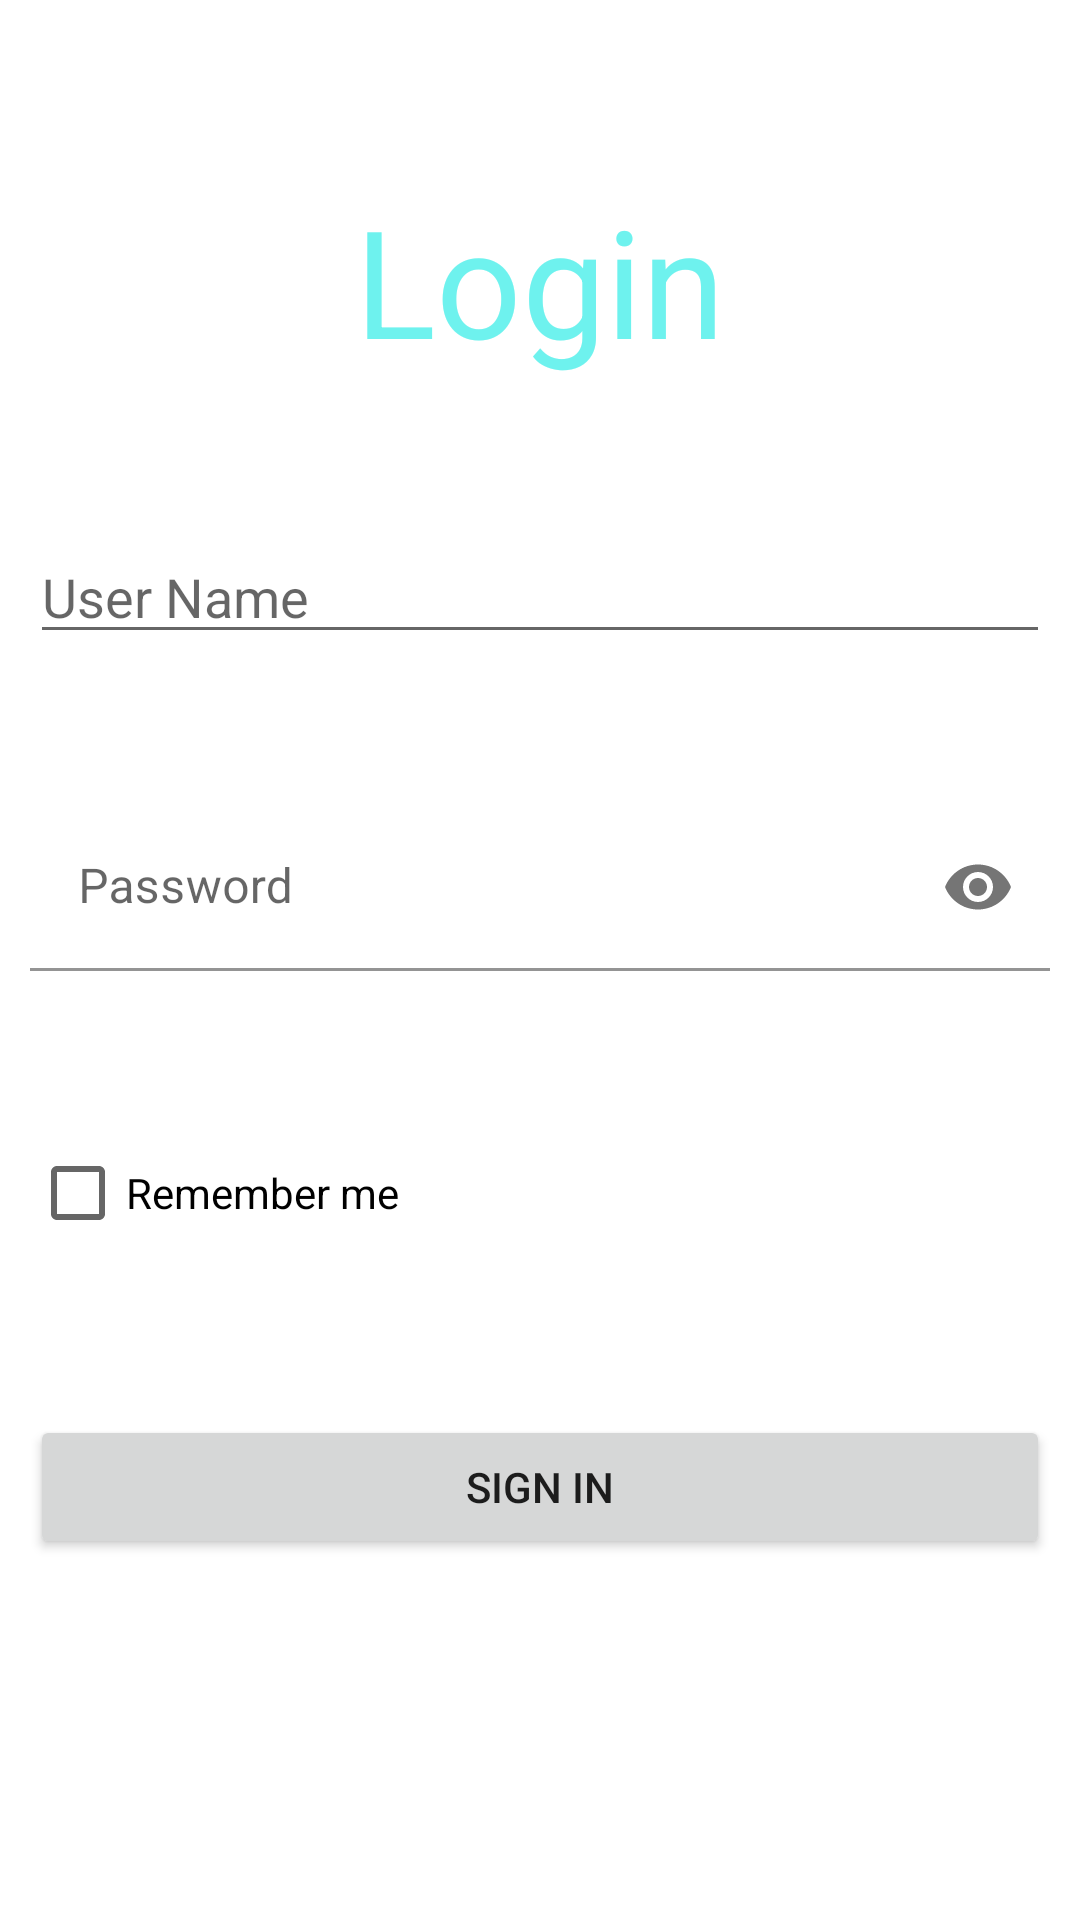

Android layout source for this screen:
<!-- AndroidManifest.xml: application theme Theme.NasaApp -->
<!-- res/layout/activity_login.xml -->
<?xml version="1.0" encoding="utf-8"?>
<RelativeLayout xmlns:android="http://schemas.android.com/apk/res/android"

    xmlns:app="http://schemas.android.com/apk/res-auto"
    xmlns:tools="http://schemas.android.com/tools"
    android:layout_width="match_parent"
    android:layout_height="match_parent"
    android:padding="10dp"
    tools:context=".LoginActivity">

    <EditText
        android:id="@+id/username1"
        android:layout_width="match_parent"
        android:layout_height="wrap_content"
        android:layout_below="@+id/textLogin"
        android:layout_marginTop="50dp"
        android:hint="User Name" />


    <com.google.android.material.textfield.TextInputLayout
        android:id="@+id/etPasswordLayout"
        android:layout_width="match_parent"
        android:layout_height="wrap_content"
        android:layout_below="@+id/username1"
        android:layout_marginTop="50dp"
        app:passwordToggleEnabled="true"
        >

        <com.google.android.material.textfield.TextInputEditText
            android:id="@+id/password1"
            android:layout_width="match_parent"
            android:layout_height="wrap_content"
            android:layout_below="@+id/username1"

            android:hint="Password"
            android:inputType="textPassword"
            android:background="@color/white"/>
    </com.google.android.material.textfield.TextInputLayout>

    <Button
        android:id="@+id/btnsignin1"
        android:layout_width="match_parent"
        android:layout_height="wrap_content"
        android:layout_below="@+id/checkBox"
        android:layout_alignStart="@+id/checkBox"
        android:layout_marginStart="0dp"
        android:layout_marginTop="50dp"
        android:text="Sign in" />

    <CheckBox
        android:id="@+id/checkBox"
        android:layout_width="wrap_content"
        android:layout_height="wrap_content"
        android:layout_below="@+id/etPasswordLayout"
        android:layout_alignStart="@+id/etPasswordLayout"
        android:layout_marginStart="0dp"
        android:layout_marginTop="50dp"
        android:text="Remember me " />

    <TextView
        android:id="@+id/textLogin"
        android:layout_width="match_parent"
        android:layout_height="wrap_content"
        android:layout_alignParentTop="true"
        android:layout_marginTop="50dp"
        android:text="Login"
        android:gravity="center"
        android:textSize="150px"
        android:textColor="@color/aqua"/>
    <TextView
        android:id="@+id/textAlertLogin"
        android:layout_width="match_parent"
        android:layout_height="wrap_content"
        android:layout_below="@+id/btnsignin1"
        android:layout_marginTop="31dp"
        android:text="User already exists!"
        android:textColor="@color/red"
        android:visibility="gone" />
</RelativeLayout>
<!-- resources referenced by this layout -->
<resources>
  <color name="aqua">#6EF2EE</color>
  <color name="white">#FFFFFFFF</color>
  <style name="Theme.NasaApp" parent="Theme.MaterialComponents.DayNight.DarkActionBar">
          
          <item name="colorPrimary">@color/aqua</item>
          <item name="colorPrimaryVariant">@color/aqua</item>
          <item name="colorOnPrimary">@color/white</item>
          
          <item name="colorSecondary">@color/teal_200</item>
          <item name="colorSecondaryVariant">@color/teal_700</item>
          <item name="colorOnSecondary">@color/black</item>
          
          <item name="android:statusBarColor">?attr/colorPrimaryVariant</item>
          
      </style>
  <color name="teal_200">#FF03DAC5</color>
  <color name="teal_700">#FF018786</color>
  <color name="black">#FF000000</color>
</resources>
